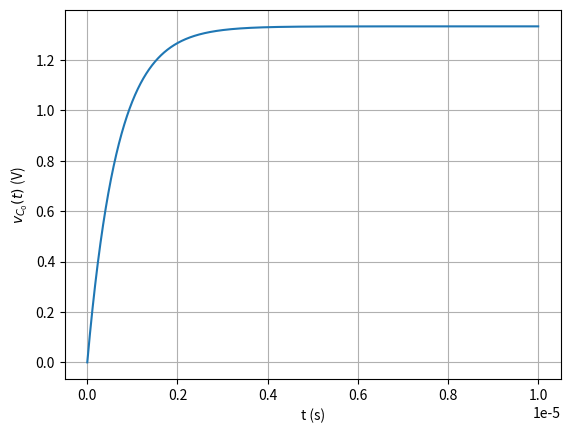

This chart was generated by the following Python code: (Note: this script raises an exception after producing the figure.)
import numpy as np
import matplotlib.pyplot as plt

def U(t):
    if (t < 0):
        return 0
    elif (t == 0):
        return 0.5
    else: 
        return 1

def v1(t):
    if (t >= 0): 
        return 4/3*(1 - np.exp(-t*1.5e6))*U(t)
    else: 
        return 0

vc0 = np.vectorize(v1, otypes=['double'])

t = np.linspace(0, 1e-5, 1000000)
plt.plot(t, vc0(t))
plt.xlabel('t (s)')
plt.ylabel('$v_{C_0}(t)$ (V)')
plt.grid()
plt.savefig('./figs/2.7.png')
plt.show()